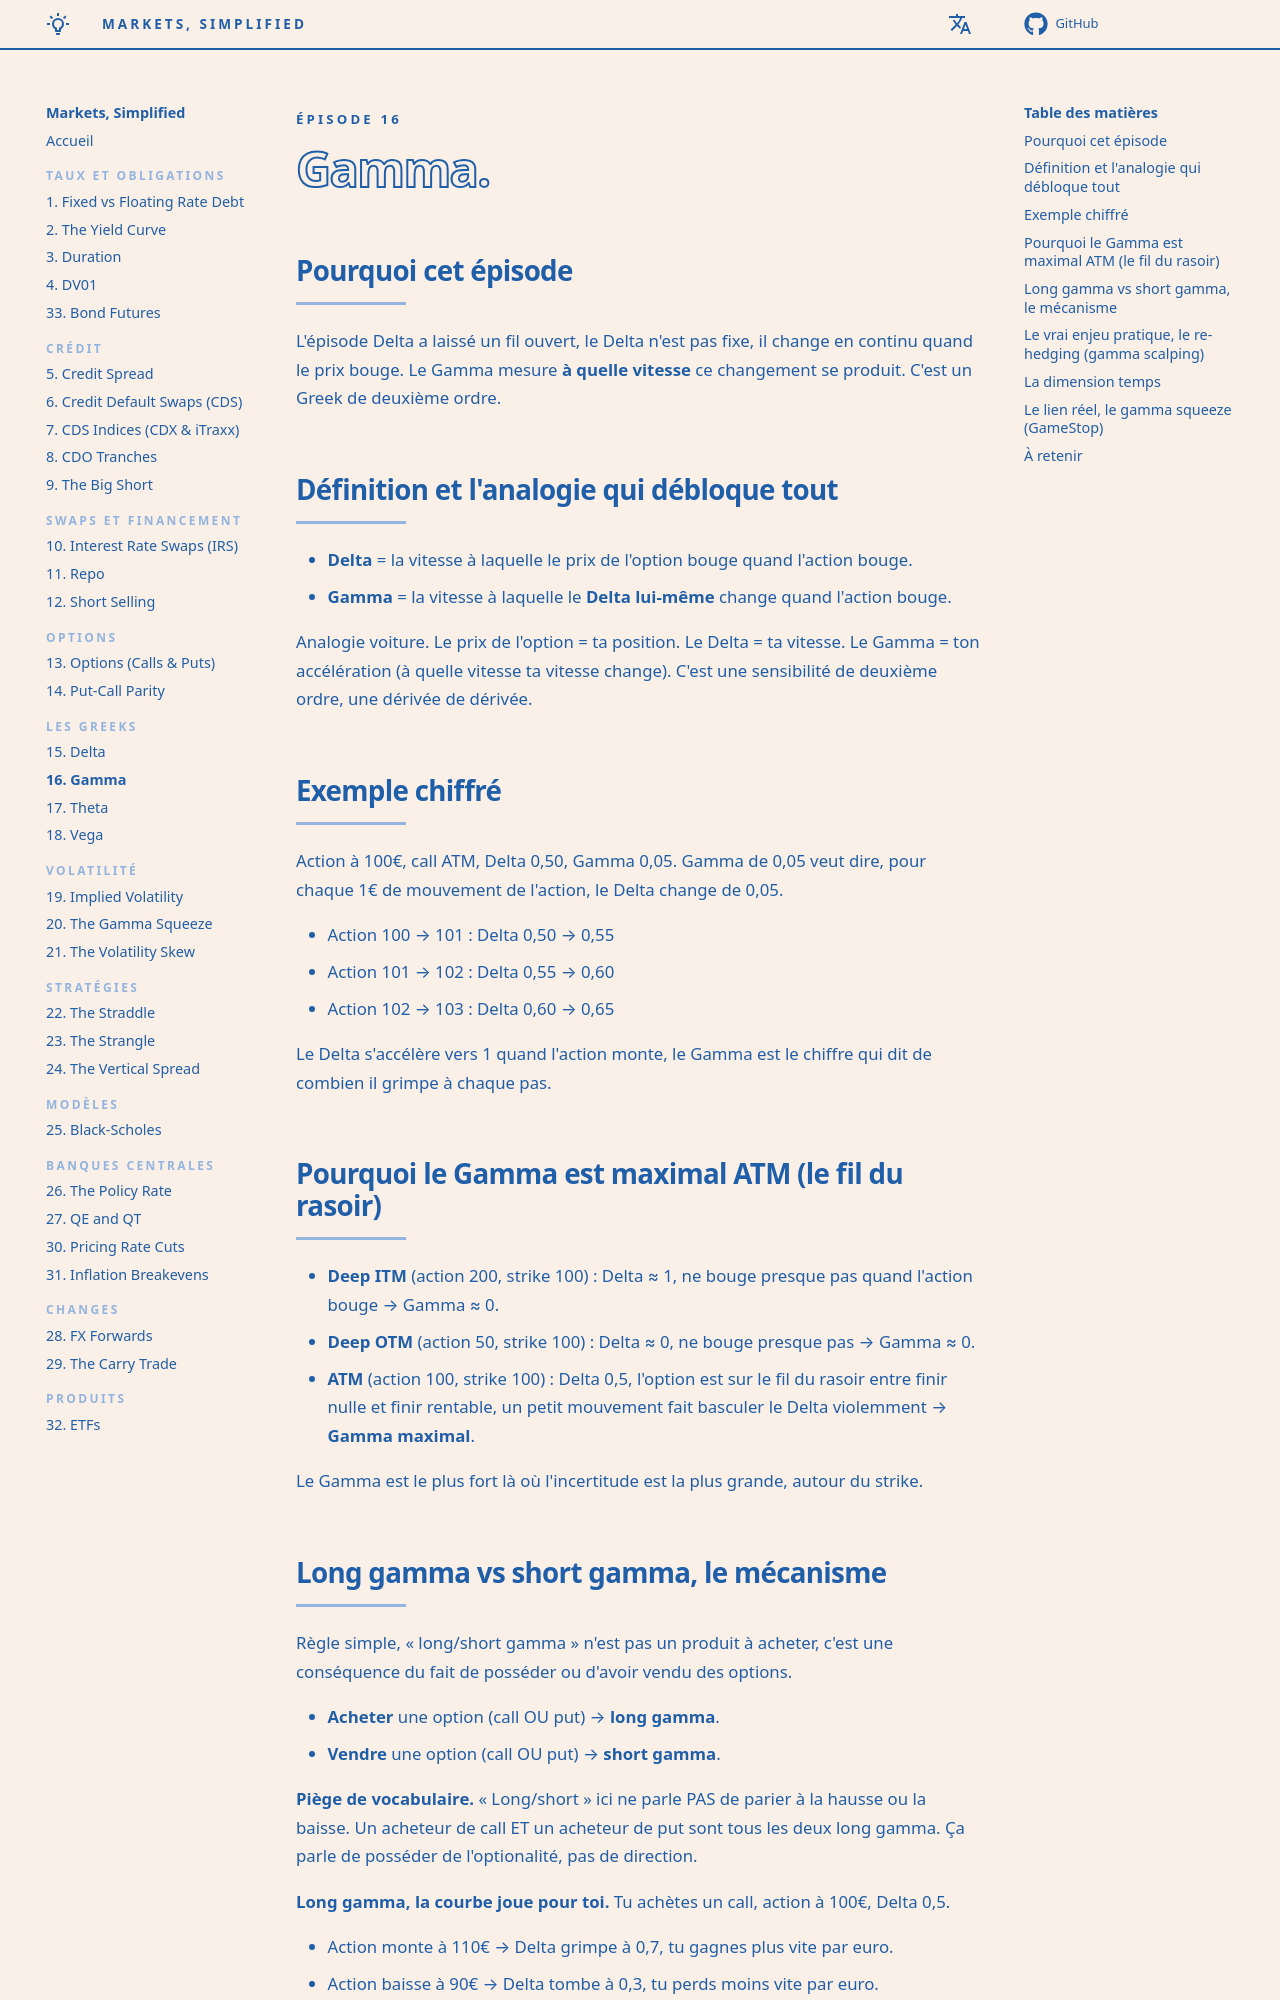

repository: senchi-dev/markets-simplified · page: episodes/16-gamma/index.html · generator: mkdocs

<p class="ms-kicker">Épisode 16</p>

# <span class="ms-outline">Gamma.</span>

## Pourquoi cet épisode

L'épisode Delta a laissé un fil ouvert, le Delta n'est pas fixe, il change en continu quand le prix bouge. Le Gamma mesure **à quelle vitesse** ce changement se produit. C'est un Greek de deuxième ordre.

## Définition et l'analogie qui débloque tout

- **Delta** = la vitesse à laquelle le prix de l'option bouge quand l'action bouge.
- **Gamma** = la vitesse à laquelle le **Delta lui-même** change quand l'action bouge.

Analogie voiture. Le prix de l'option = ta position. Le Delta = ta vitesse. Le Gamma = ton accélération (à quelle vitesse ta vitesse change). C'est une sensibilité de deuxième ordre, une dérivée de dérivée.

## Exemple chiffré

Action à 100€, call ATM, Delta 0,50, Gamma 0,05. Gamma de 0,05 veut dire, pour chaque 1€ de mouvement de l'action, le Delta change de 0,05.

- Action 100 → 101 : Delta 0,50 → 0,55
- Action 101 → 102 : Delta 0,55 → 0,60
- Action 102 → 103 : Delta 0,60 → 0,65

Le Delta s'accélère vers 1 quand l'action monte, le Gamma est le chiffre qui dit de combien il grimpe à chaque pas.

## Pourquoi le Gamma est maximal ATM (le fil du rasoir)

- **Deep ITM** (action 200, strike 100) : Delta ≈ 1, ne bouge presque pas quand l'action bouge → Gamma ≈ 0.
- **Deep OTM** (action 50, strike 100) : Delta ≈ 0, ne bouge presque pas → Gamma ≈ 0.
- **ATM** (action 100, strike 100) : Delta 0,5, l'option est sur le fil du rasoir entre finir nulle et finir rentable, un petit mouvement fait basculer le Delta violemment → **Gamma maximal**.

Le Gamma est le plus fort là où l'incertitude est la plus grande, autour du strike.
